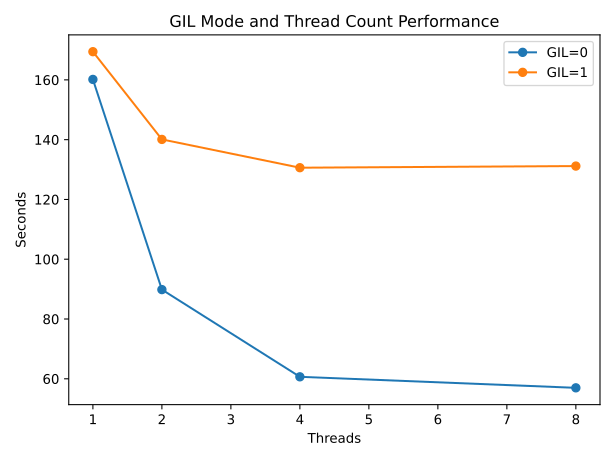

The table this chart was drawn from, first rows:
gil, threads, seconds
1, 1, 169.4
1, 2, 140.1
1, 4, 130.6
1, 8, 131.2
0, 1, 160.2
0, 2, 89.83
0, 4, 60.65
0, 8, 56.97
